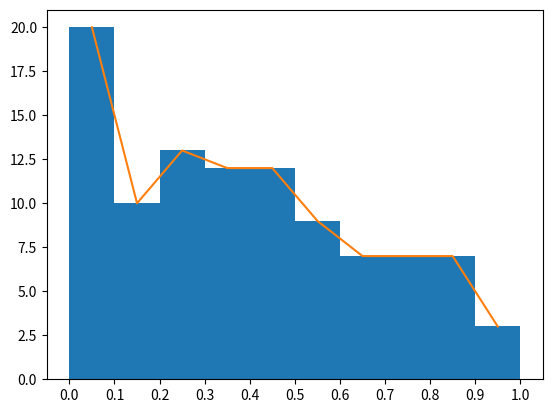

Write Python code to recreate this figure.
from typing import List

import matplotlib.pyplot as plt
import random as rand

def getDistribution(n : int) -> List[List[float]]:
    dist = [rand.random() for x in range(n)]
    distForReturn = []

    for r in range(1, 11):
        distForReturn.append([])
    for r in range(1, 11):
        for x in dist:
            if (r - 1) / 10 < x <= r / 10:
                distForReturn[r - 1].append(x)

    return distForReturn

def main():
    n = 100
    dist = getDistribution(n)
    counts = [len(x) for x in dist]

    border = [(r - 1) / 10 for r in range(1, 12)]

    print(counts, border, sum(counts))

    plt.xticks(border)
    y, edges, _ = plt.hist(border[:-1], border , weights=counts)
    mid = 0.5 * (edges[1:] + edges[:-1])
    plt.plot(mid, y)
    plt.show()

if __name__ == "__main__":
    main()

